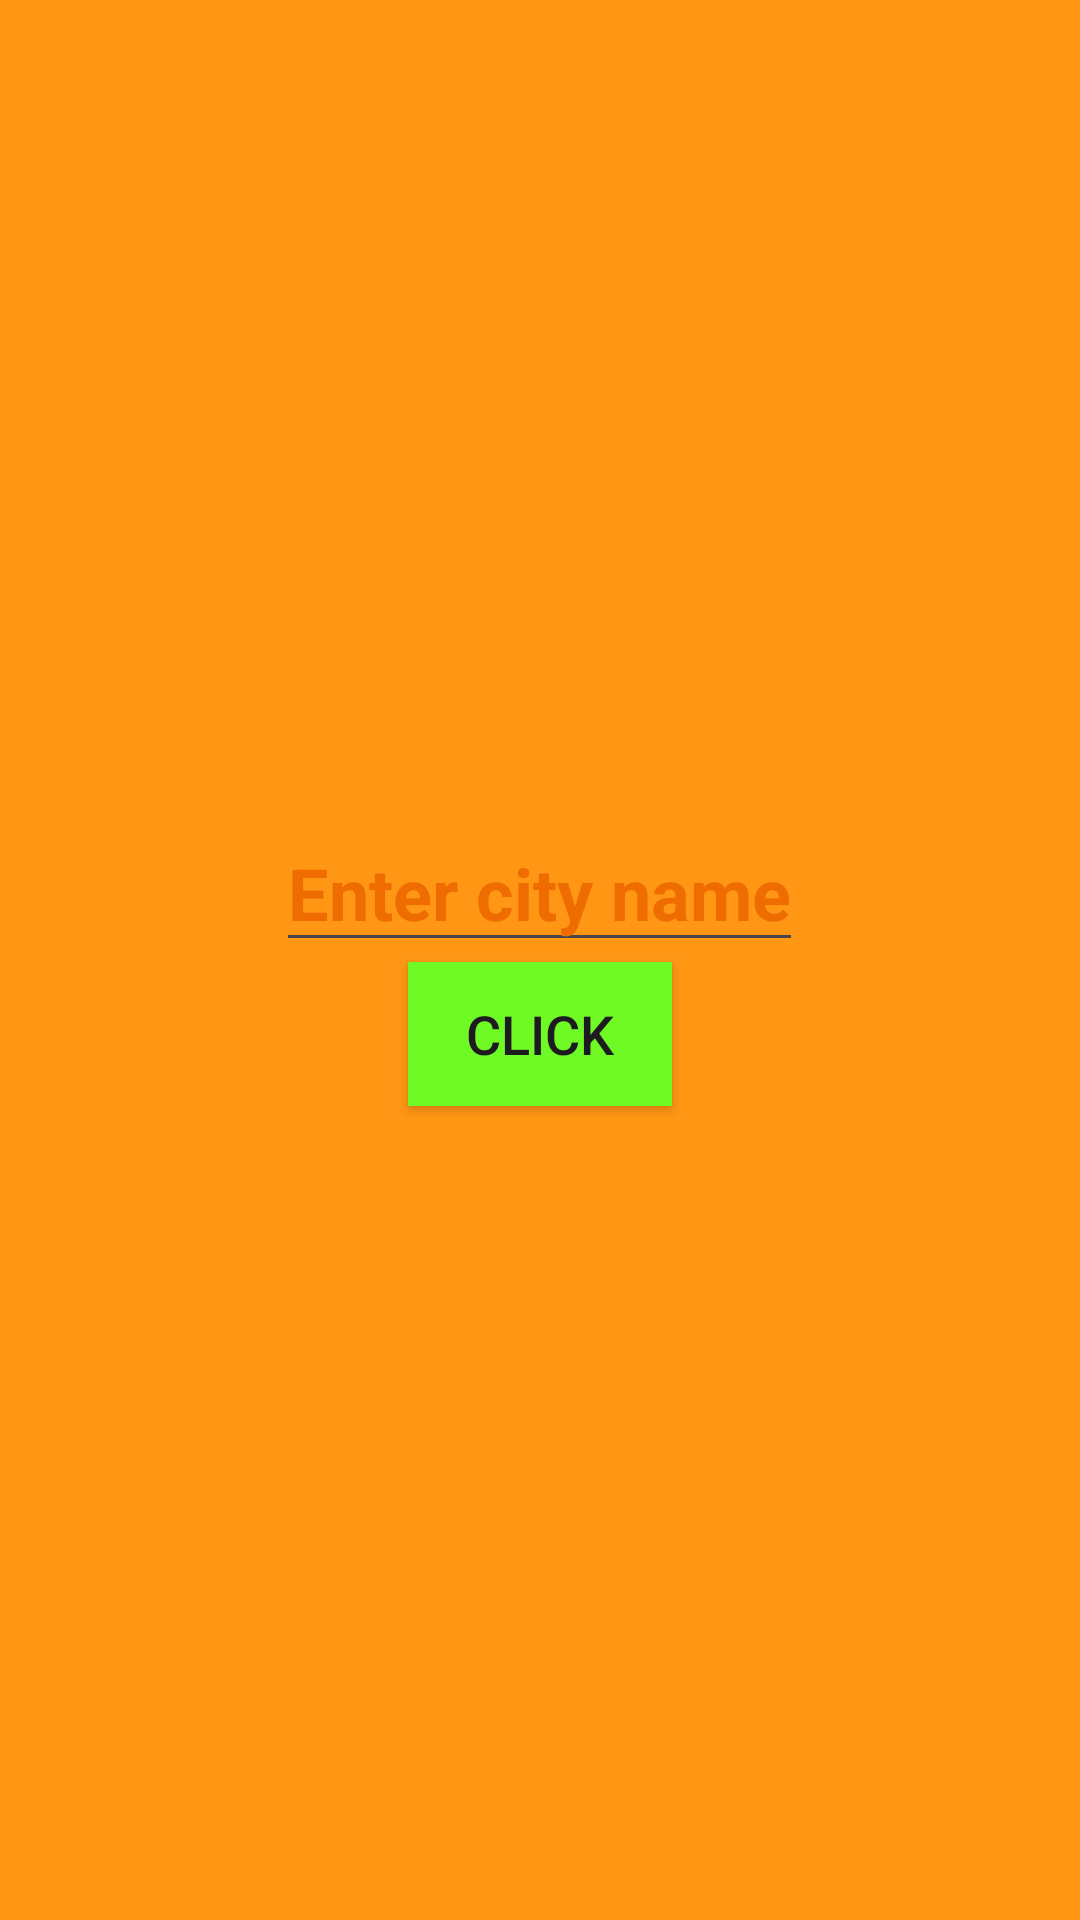

The Android layout XML behind this screen, and the referenced resources:
<!-- AndroidManifest.xml: application theme Theme.MultiProject -->
<!-- res/layout/fragment_home.xml -->
<?xml version="1.0" encoding="utf-8"?>
<LinearLayout xmlns:android="http://schemas.android.com/apk/res/android"
    android:layout_width="match_parent"
    android:layout_height="match_parent"
    android:gravity="center"
    android:orientation="vertical"
    android:background="#EBFF8F00">

    <androidx.appcompat.widget.AppCompatEditText
        android:id="@+id/edtCityName"
        android:layout_width="wrap_content"
        android:layout_height="wrap_content"
        android:hint="Enter city name"
        android:textSize="24sp"
        android:textStyle="bold"
        android:textColorHint="#EF6C00"
        android:textColor="@color/white" />

    <androidx.appcompat.widget.AppCompatButton
        android:id="@+id/btnClick"
        android:layout_width="wrap_content"
        android:layout_height="wrap_content"
        android:text="Click"
        android:background="#6FF925"
        android:textSize="18sp"
        android:gravity="center" />

</LinearLayout>
<!-- resources referenced by this layout -->
<resources>
  <style name="Theme.MultiProject" parent="Base.Theme.MultiProject" />
  <style name="Base.Theme.MultiProject" parent="Theme.Material3.DayNight.NoActionBar">
          
          
      </style>
  <!-- not gathered from this repository: default colours our renderer supplied (Android Studio template values) -->
  <color name="white">#FFFFFFFF</color>
</resources>
